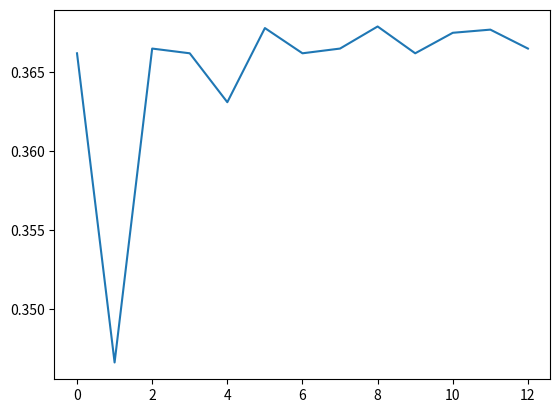

Write Python code to recreate this figure.
#Solving the probabilities for the Secretary problem
import math
import matplotlib.pyplot as plt

cand_list = range(3,16)
print([i for i in cand_list])

optimal_sample_size_k = [int(round(i/2.71,0)) for i in cand_list]
print([i for i in optimal_sample_size_k])

ratio_k_n = [round(optimal_sample_size_k[i]/cand_list[i],4) for i in range(len(optimal_sample_size_k))]
print(ratio_k_n)

approx_prob_success_p = [round((i*math.log(i)*-1),4) for i in ratio_k_n]
#(ratio_k_n[i]*math.log(ratio_k_n[i],2.71))
print(approx_prob_success_p)

fig, ax = plt.subplots()

ax.plot(approx_prob_success_p)
